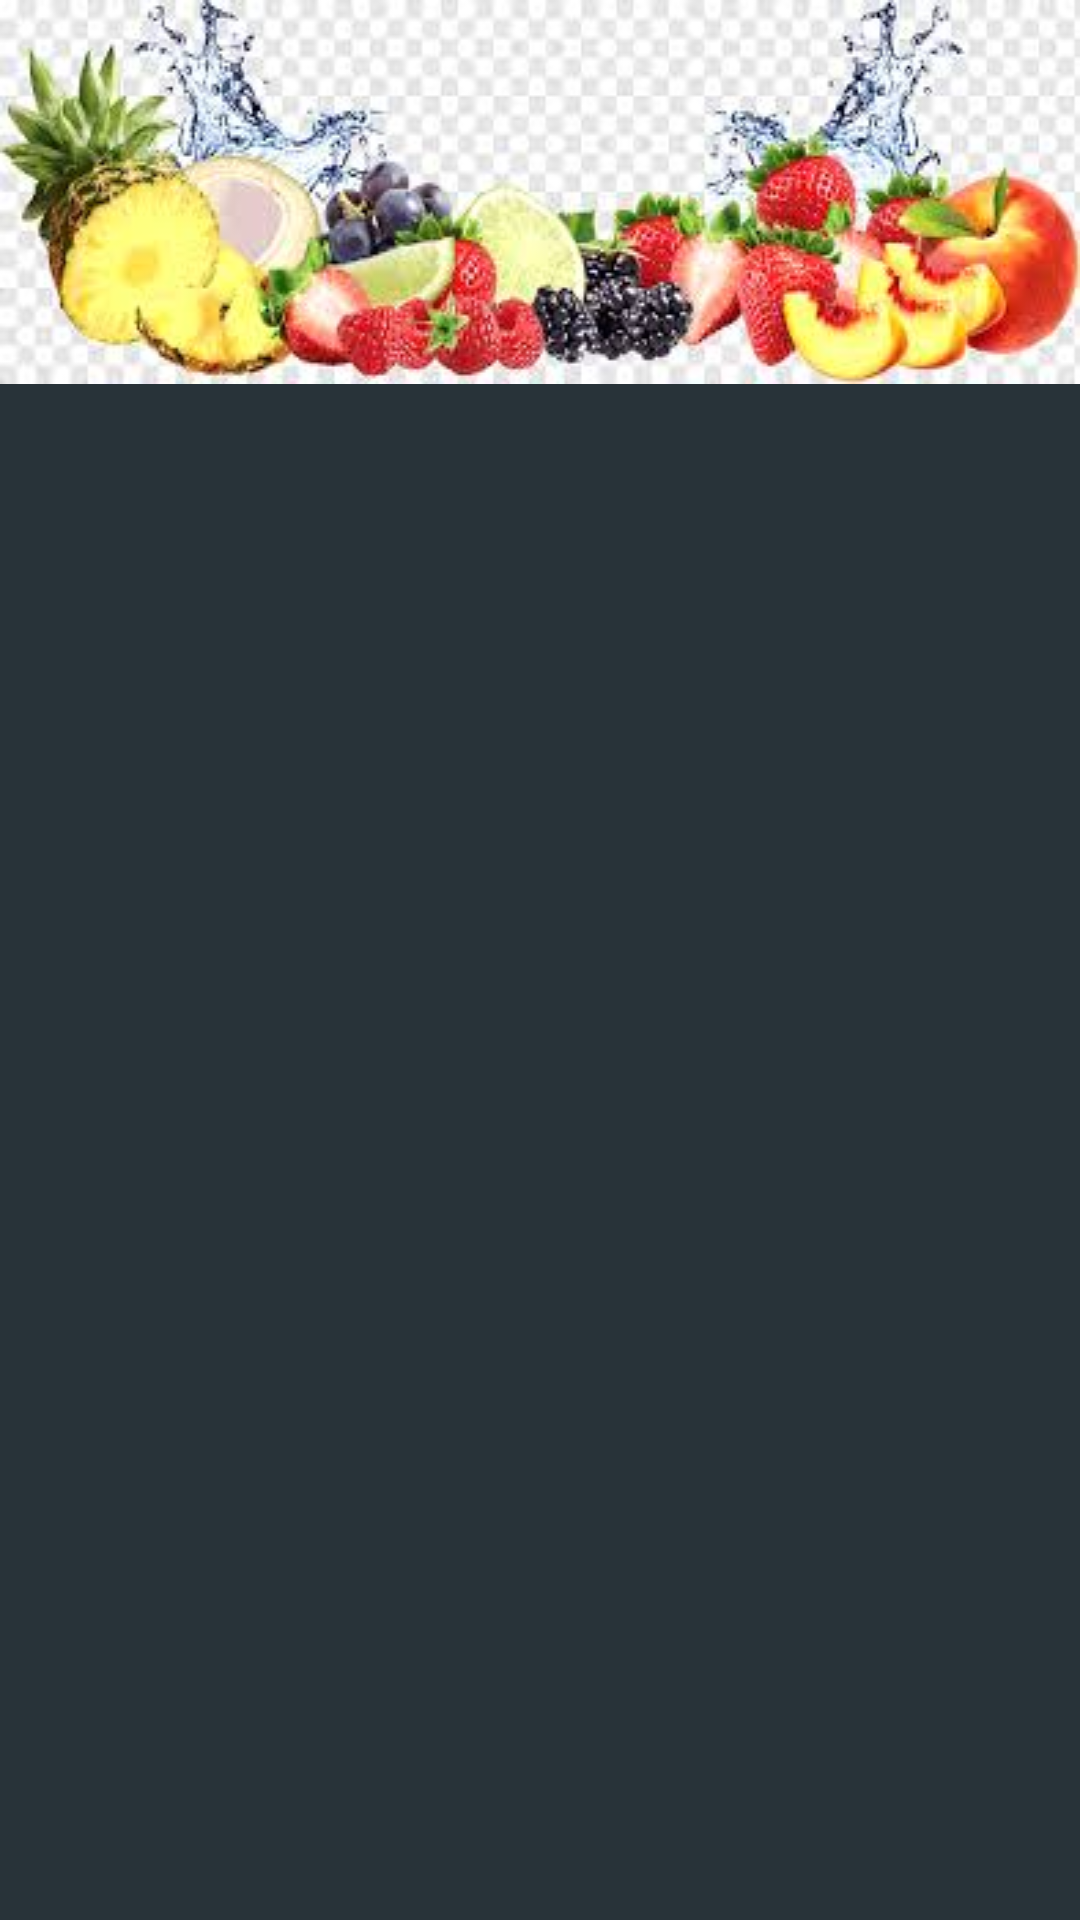

This screen was rendered from an Android layout file. Write that file and the resources it references.
<!-- AndroidManifest.xml: application theme Theme.HelloKotlin -->
<!-- res/layout/activity_grocery_home.xml -->
<?xml version="1.0" encoding="utf-8"?>
<androidx.constraintlayout.widget.ConstraintLayout xmlns:android="http://schemas.android.com/apk/res/android"
    xmlns:app="http://schemas.android.com/apk/res-auto"
    xmlns:tools="http://schemas.android.com/tools"
    android:layout_width="match_parent"
    android:layout_height="match_parent"
    android:background="#283339"
    tools:context=".apps.groceryApp.GroceryHomeActivity">

    <ImageView
        android:id="@+id/image_header"
        android:layout_width="0dp"
        android:layout_height="wrap_content"
        android:scaleType="fitXY"
        android:src="@drawable/grocery_header"
        app:layout_constraintEnd_toEndOf="parent"
        app:layout_constraintStart_toStartOf="parent"
        app:layout_constraintTop_toTopOf="parent" />

    <androidx.recyclerview.widget.RecyclerView
        android:id="@+id/recyclerGrocery"
        android:layout_width="0dp"
        android:layout_height="0dp"
        android:layout_marginTop="10dp"
        app:layout_constraintBottom_toBottomOf="parent"
        app:layout_constraintEnd_toEndOf="parent"
        app:layout_constraintStart_toStartOf="parent"
        app:layout_constraintTop_toBottomOf="@+id/image_header" />

</androidx.constraintlayout.widget.ConstraintLayout>
<!-- resources referenced by this layout -->
<resources>
  <!-- drawable grocery_header: jpeg bitmap (drawable, 13979 bytes) -->
  <style name="Theme.HelloKotlin" parent="Base.Theme.HelloKotlin" />
  <style name="Base.Theme.HelloKotlin" parent="Theme.MaterialComponents.DayNight.DarkActionBar">
          
           <item name="colorPrimary">@color/blue</item>
      </style>
  <color name="blue">#6DCFB8</color>
</resources>
